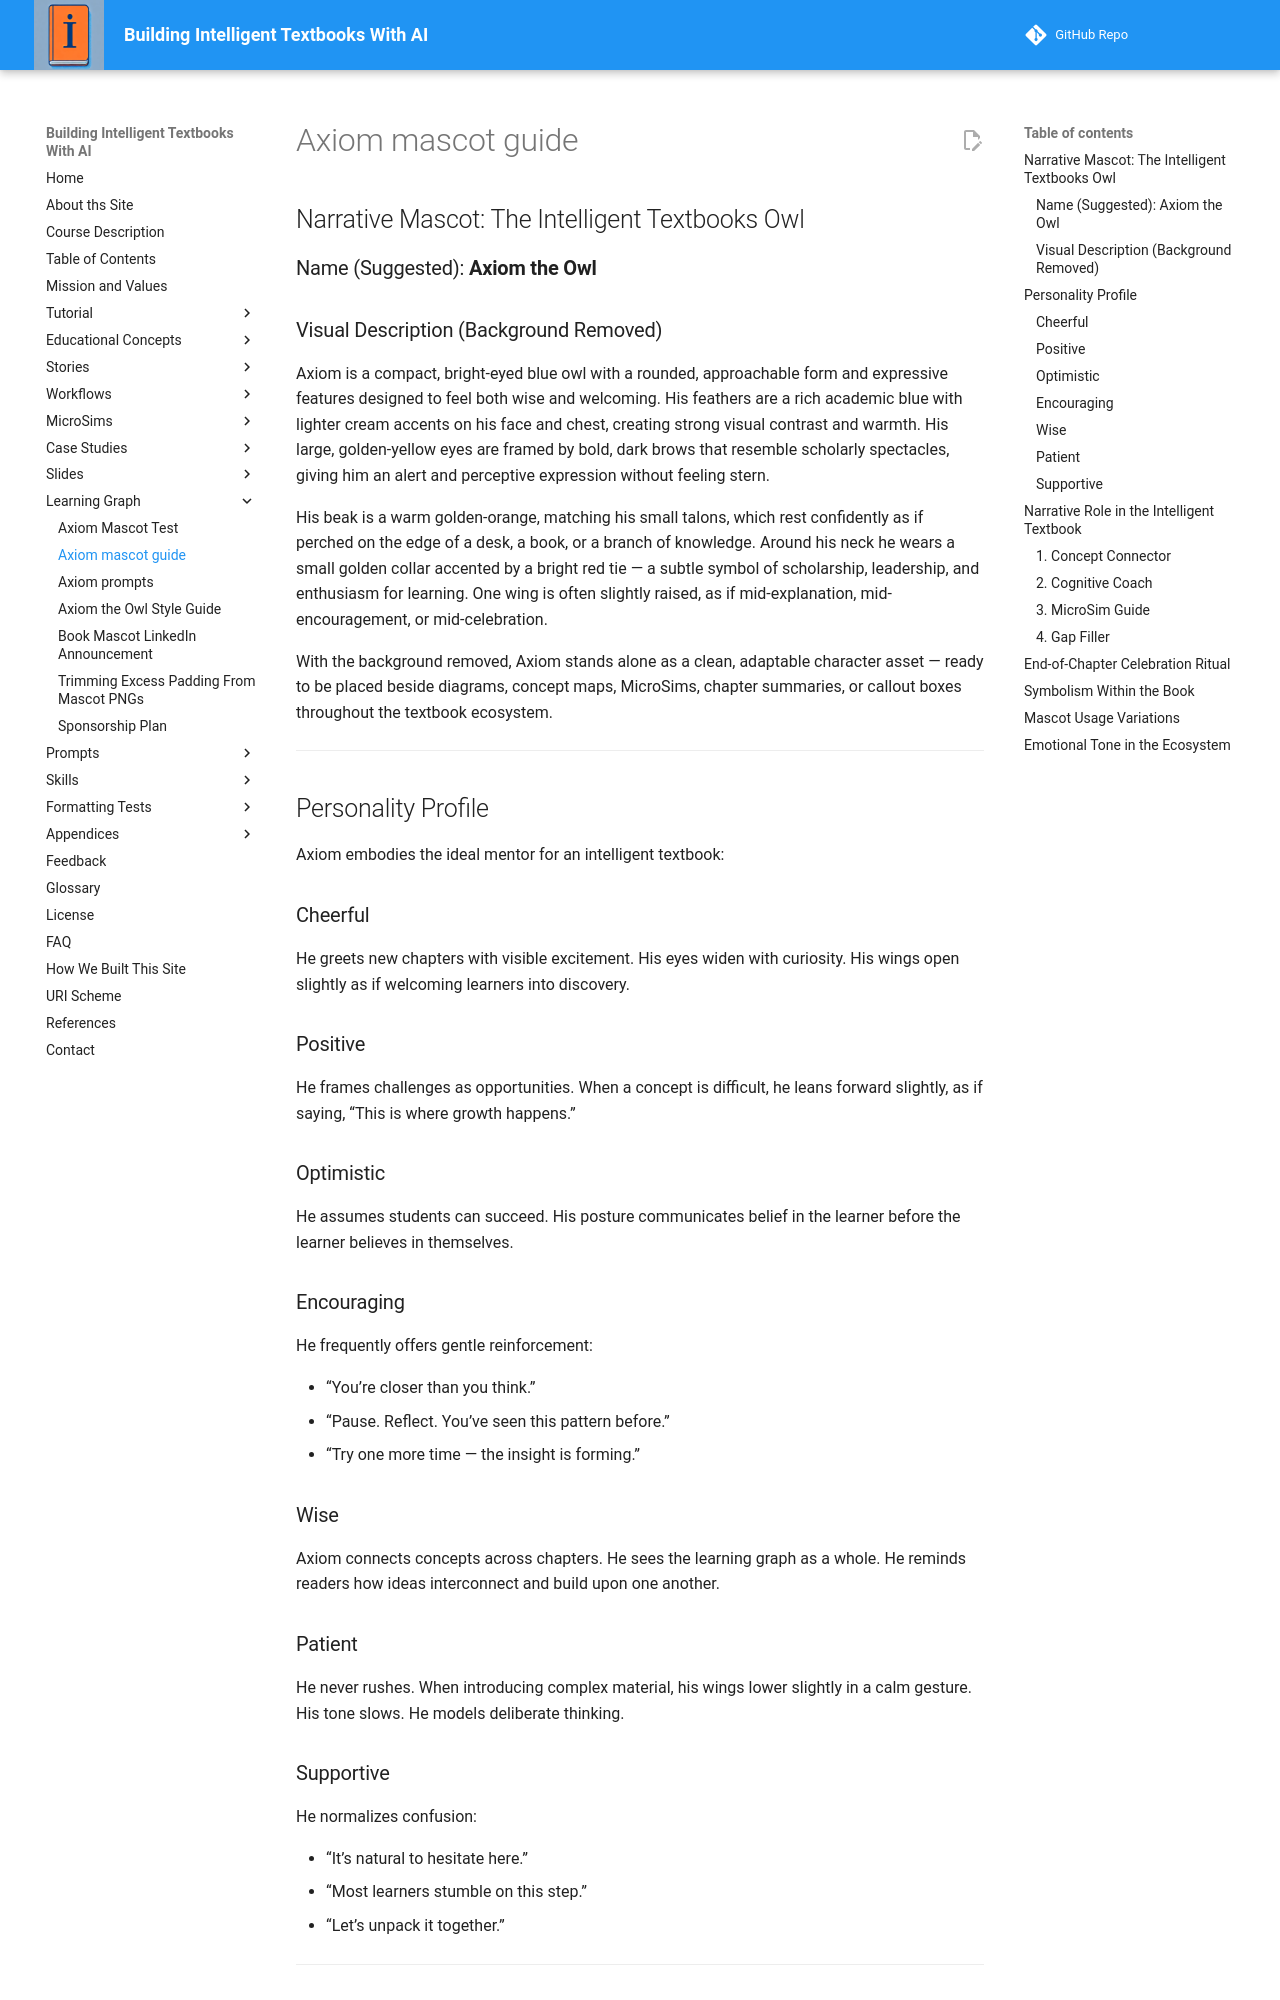

repository: dmccreary/intelligent-textbooks · page: learning-graph/axiom-mascot-guide/index.html · generator: mkdocs

## Narrative Mascot: The Intelligent Textbooks Owl

### Name (Suggested): **Axiom the Owl**

### Visual Description (Background Removed)

Axiom is a compact, bright-eyed blue owl with a rounded, approachable form and expressive features designed to feel both wise and welcoming. His feathers are a rich academic blue with lighter cream accents on his face and chest, creating strong visual contrast and warmth. His large, golden-yellow eyes are framed by bold, dark brows that resemble scholarly spectacles, giving him an alert and perceptive expression without feeling stern.

His beak is a warm golden-orange, matching his small talons, which rest confidently as if perched on the edge of a desk, a book, or a branch of knowledge. Around his neck he wears a small golden collar accented by a bright red tie — a subtle symbol of scholarship, leadership, and enthusiasm for learning. One wing is often slightly raised, as if mid-explanation, mid-encouragement, or mid-celebration.

With the background removed, Axiom stands alone as a clean, adaptable character asset — ready to be placed beside diagrams, concept maps, MicroSims, chapter summaries, or callout boxes throughout the textbook ecosystem.

---

## Personality Profile

Axiom embodies the ideal mentor for an intelligent textbook:

### Cheerful

He greets new chapters with visible excitement. His eyes widen with curiosity. His wings open slightly as if welcoming learners into discovery.

### Positive

He frames challenges as opportunities. When a concept is difficult, he leans forward slightly, as if saying, “This is where growth happens.”

### Optimistic

He assumes students can succeed. His posture communicates belief in the learner before the learner believes in themselves.
